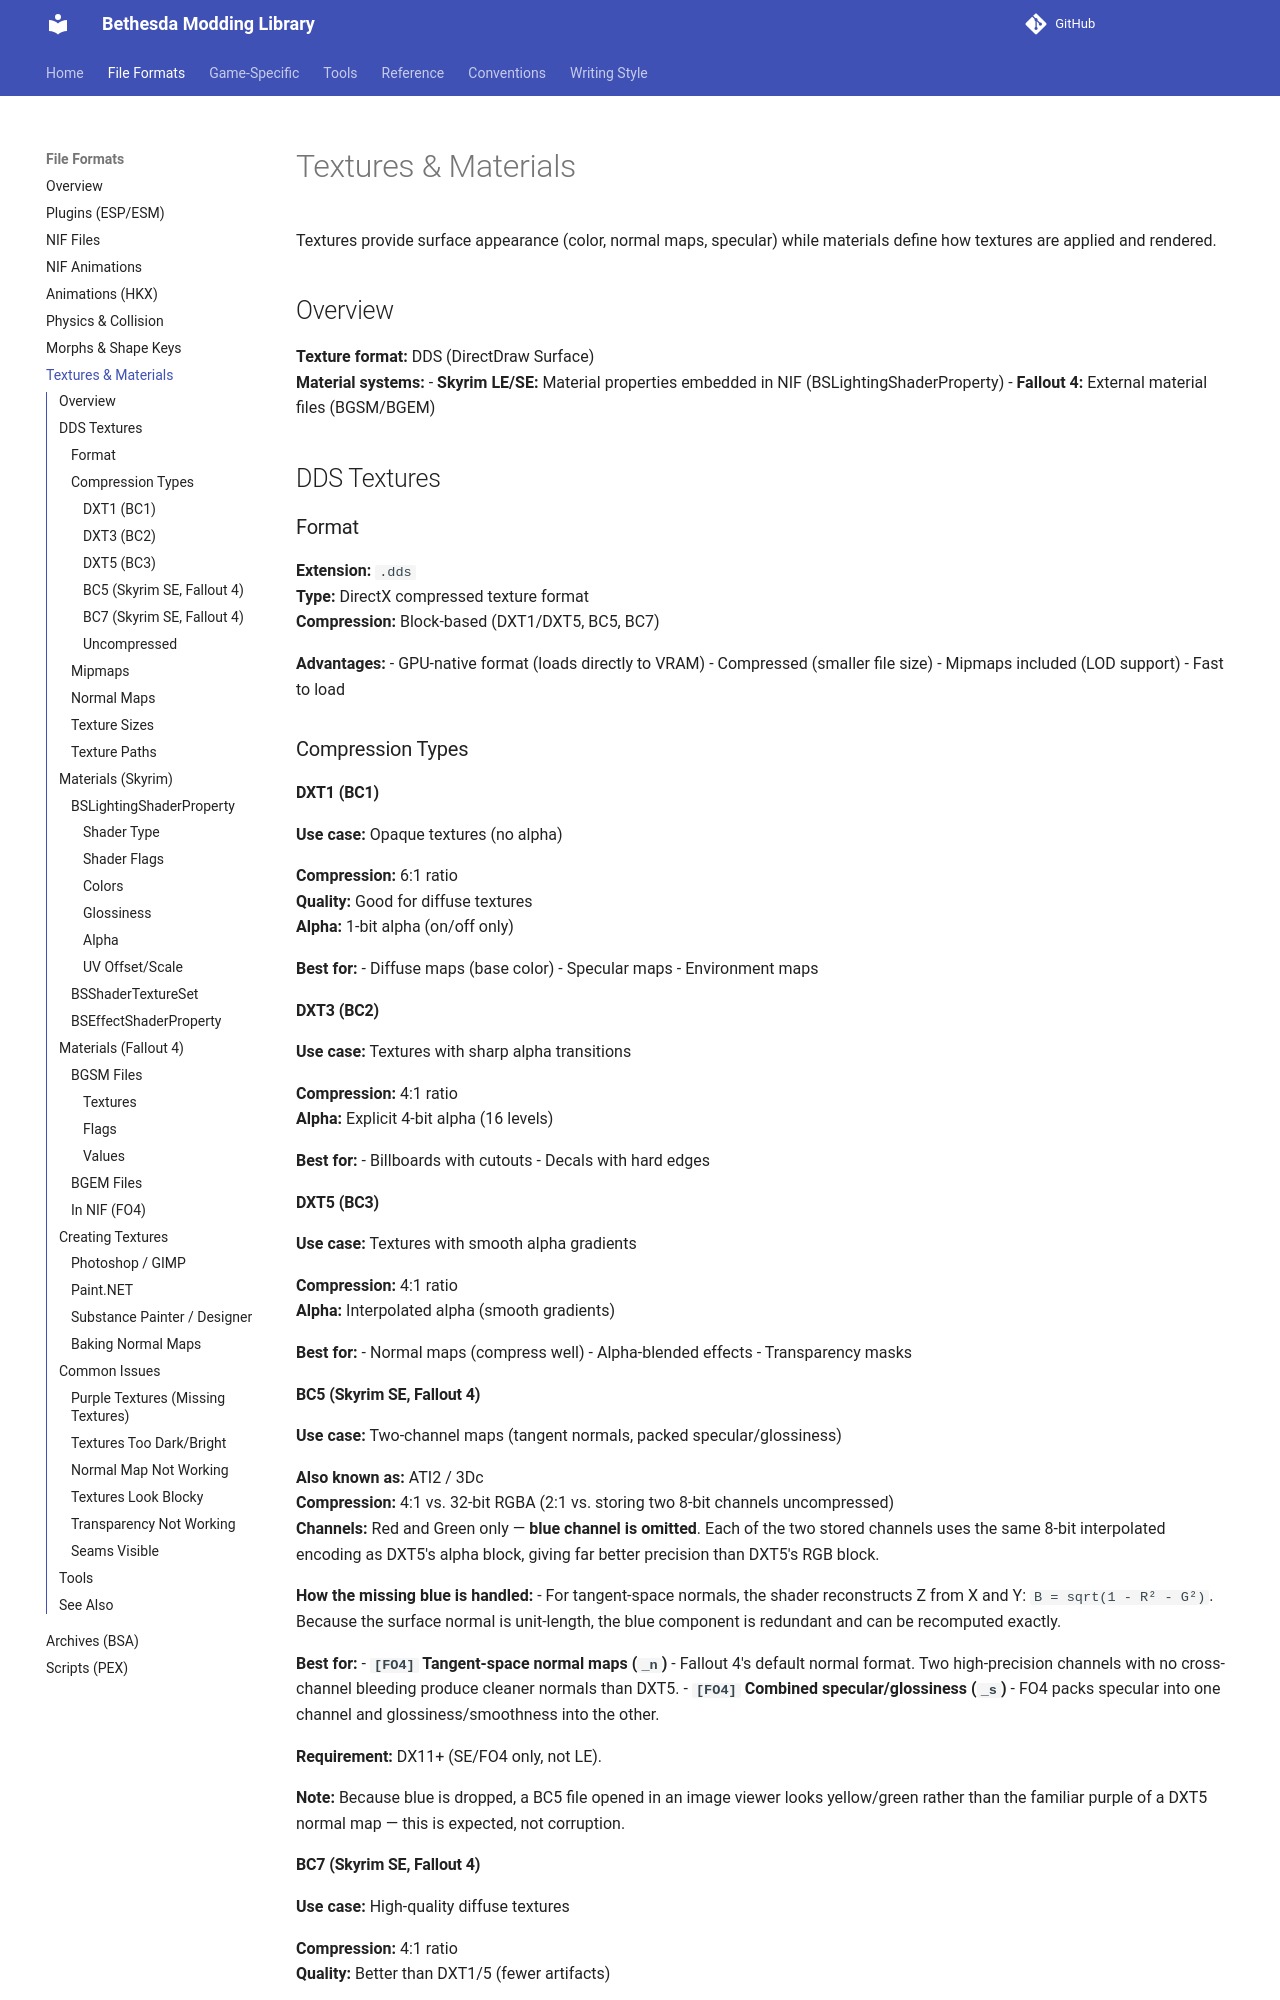

repository: BadDogSkyrim/BethesdaLibrary · page: file-formats/textures-materials/index.html · generator: mkdocs

# Textures & Materials

Textures provide surface appearance (color, normal maps, specular) while materials define how textures are applied and rendered.

## Overview

**Texture format:** DDS (DirectDraw Surface)  
**Material systems:**
- **Skyrim LE/SE:** Material properties embedded in NIF (BSLightingShaderProperty)
- **Fallout 4:** External material files (BGSM/BGEM)

## DDS Textures

### Format

**Extension:** `.dds`  
**Type:** DirectX compressed texture format  
**Compression:** Block-based (DXT1/DXT5, BC5, BC7)

**Advantages:**
- GPU-native format (loads directly to VRAM)
- Compressed (smaller file size)
- Mipmaps included (LOD support)
- Fast to load

### Compression Types

#### DXT1 (BC1)
**Use case:** Opaque textures (no alpha)

**Compression:** 6:1 ratio  
**Quality:** Good for diffuse textures  
**Alpha:** 1-bit alpha (on/off only)

**Best for:**
- Diffuse maps (base color)
- Specular maps
- Environment maps

#### DXT3 (BC2)
**Use case:** Textures with sharp alpha transitions

**Compression:** 4:1 ratio  
**Alpha:** Explicit 4-bit alpha (16 levels)

**Best for:**
- Billboards with cutouts
- Decals with hard edges

#### DXT5 (BC3)
**Use case:** Textures with smooth alpha gradients

**Compression:** 4:1 ratio  
**Alpha:** Interpolated alpha (smooth gradients)

**Best for:**
- Normal maps (compress well)
- Alpha-blended effects
- Transparency masks

#### BC5 (Skyrim SE, Fallout 4)
**Use case:** Two-channel maps (tangent normals, packed specular/glossiness)

**Also known as:** ATI2 / 3Dc  
**Compression:** 4:1 vs. 32-bit RGBA (2:1 vs. storing two 8-bit channels uncompressed)  
**Channels:** Red and Green only — **blue channel is omitted**. Each of the two stored channels uses the same 8-bit interpolated encoding as DXT5's alpha block, giving far better precision than DXT5's RGB block.

**How the missing blue is handled:**
- For tangent-space normals, the shader reconstructs Z from X and Y: `B = sqrt(1 - R² - G²)`. Because the surface normal is unit-length, the blue component is redundant and can be recomputed exactly.

**Best for:**
- **`[FO4]` Tangent-space normal maps (`_n`)** - Fallout 4's default normal format. Two high-precision channels with no cross-channel bleeding produce cleaner normals than DXT5.
- **`[FO4]` Combined specular/glossiness (`_s`)** - FO4 packs specular into one channel and glossiness/smoothness into the other.

**Requirement:** DX11+ (SE/FO4 only, not LE).

**Note:** Because blue is dropped, a BC5 file opened in an image viewer looks yellow/green rather than the familiar purple of a DXT5 normal map — this is expected, not corruption.

#### BC7 (Skyrim SE, Fallout 4)
**Use case:** High-quality diffuse textures

**Compression:** 4:1 ratio  
**Quality:** Better than DXT1/5 (fewer artifacts)

**Best for:**
- Diffuse maps (SE/FO4)
- Anything needing high quality

**Requirement:** DX11+ (SE/FO4 only, not LE)
